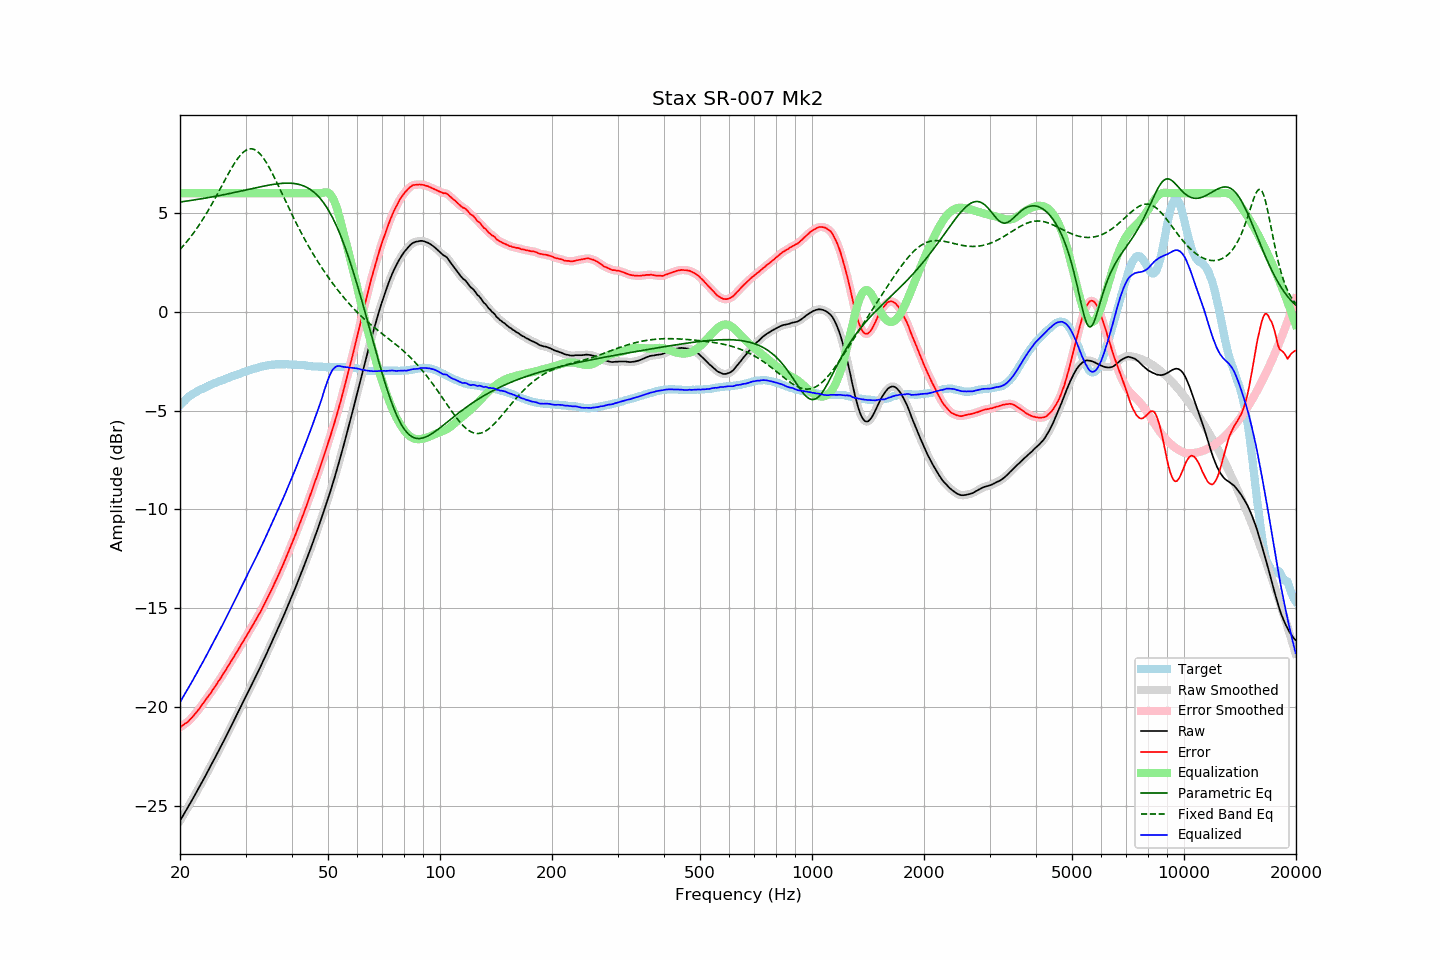

The table this chart was drawn from, first rows:
frequency, raw, error, smoothed, error_smoothed, equalization, parametric_eq, fixed_band_eq, equalized_raw, equalized_smoothed, target
20.00, -25.77, -21.03, -25.77, -21.03, 6.00, 5.56, 3.15, -19.77, -19.77, -4.74
20.20, -25.63, -20.98, -25.63, -20.98, 6.00, 5.57, 3.24, -19.63, -19.63, -4.65
20.40, -25.49, -20.92, -25.49, -20.92, 6.00, 5.58, 3.33, -19.49, -19.49, -4.57
20.61, -25.35, -20.85, -25.35, -20.87, 6.00, 5.59, 3.43, -19.35, -19.35, -4.50
20.81, -25.22, -20.81, -25.21, -20.81, 6.00, 5.60, 3.52, -19.22, -19.21, -4.41
21.02, -25.08, -20.75, -25.07, -20.74, 6.00, 5.61, 3.62, -19.08, -19.07, -4.33
21.23, -24.93, -20.66, -24.93, -20.67, 6.00, 5.63, 3.73, -18.93, -18.93, -4.27
21.44, -24.79, -20.58, -24.79, -20.58, 6.00, 5.64, 3.83, -18.79, -18.79, -4.21
21.66, -24.65, -20.49, -24.64, -20.49, 6.00, 5.65, 3.94, -18.65, -18.64, -4.16
21.87, -24.50, -20.39, -24.50, -20.39, 6.00, 5.66, 4.05, -18.50, -18.50, -4.11
22.09, -24.36, -20.30, -24.35, -20.30, 6.00, 5.68, 4.17, -18.36, -18.35, -4.06
22.31, -24.21, -20.20, -24.21, -20.20, 6.00, 5.69, 4.28, -18.21, -18.21, -4.01
22.54, -24.06, -20.09, -24.06, -20.09, 6.00, 5.70, 4.40, -18.06, -18.06, -3.97
22.76, -23.91, -19.98, -23.91, -19.98, 6.00, 5.72, 4.53, -17.91, -17.91, -3.93
22.99, -23.77, -19.87, -23.76, -19.87, 6.00, 5.73, 4.65, -17.77, -17.76, -3.90
23.22, -23.62, -19.76, -23.61, -19.75, 6.00, 5.74, 4.78, -17.62, -17.61, -3.86
23.45, -23.46, -19.64, -23.46, -19.64, 6.00, 5.76, 4.92, -17.46, -17.46, -3.82
23.69, -23.31, -19.53, -23.31, -19.53, 6.00, 5.77, 5.05, -17.31, -17.31, -3.78
23.92, -23.16, -19.42, -23.16, -19.42, 6.00, 5.79, 5.19, -17.16, -17.16, -3.74
24.16, -23.01, -19.32, -23.00, -19.31, 6.00, 5.80, 5.33, -17.01, -17.00, -3.69
24.40, -22.85, -19.18, -22.85, -19.19, 6.00, 5.81, 5.48, -16.85, -16.85, -3.66
24.65, -22.70, -19.07, -22.70, -19.07, 6.00, 5.83, 5.62, -16.70, -16.70, -3.63
24.89, -22.54, -18.94, -22.54, -18.94, 6.00, 5.84, 5.77, -16.54, -16.54, -3.60
25.14, -22.39, -18.82, -22.39, -18.82, 6.00, 5.86, 5.92, -16.39, -16.39, -3.56
25.39, -22.23, -18.69, -22.23, -18.70, 6.00, 5.88, 6.07, -16.23, -16.23, -3.53
25.65, -22.08, -18.58, -22.07, -18.57, 6.00, 5.89, 6.22, -16.08, -16.07, -3.49
25.91, -21.92, -18.45, -21.92, -18.45, 6.00, 5.91, 6.37, -15.92, -15.92, -3.48
26.16, -21.76, -18.31, -21.76, -18.32, 6.00, 5.92, 6.53, -15.76, -15.76, -3.44
26.43, -21.60, -18.19, -21.60, -18.19, 6.00, 5.94, 6.68, -15.60, -15.60, -3.41
26.69, -21.44, -18.06, -21.44, -18.06, 6.00, 5.96, 6.83, -15.44, -15.44, -3.38
26.96, -21.28, -17.93, -21.28, -17.93, 6.00, 5.97, 6.98, -15.28, -15.28, -3.35
27.23, -21.11, -17.80, -21.11, -17.80, 6.00, 5.99, 7.12, -15.11, -15.11, -3.31
27.50, -20.95, -17.67, -20.95, -17.67, 6.00, 6.01, 7.26, -14.95, -14.95, -3.28
27.77, -20.79, -17.53, -20.79, -17.53, 6.00, 6.02, 7.40, -14.79, -14.79, -3.26
28.05, -20.63, -17.41, -20.63, -17.40, 6.00, 6.04, 7.53, -14.63, -14.63, -3.22
28.33, -20.47, -17.27, -20.47, -17.27, 6.00, 6.06, 7.65, -14.47, -14.47, -3.20
28.62, -20.30, -17.13, -20.30, -17.13, 6.00, 6.08, 7.77, -14.30, -14.30, -3.17
28.90, -20.14, -17.00, -20.13, -17.00, 6.00, 6.09, 7.87, -14.14, -14.13, -3.13
29.19, -19.97, -16.85, -19.97, -16.86, 6.00, 6.11, 7.97, -13.97, -13.97, -3.11
29.48, -19.80, -16.73, -19.80, -16.73, 6.00, 6.13, 8.05, -13.80, -13.80, -3.06
29.78, -19.64, -16.59, -19.63, -16.59, 6.00, 6.15, 8.12, -13.64, -13.63, -3.05
30.08, -19.47, -16.45, -19.47, -16.46, 6.00, 6.17, 8.17, -13.47, -13.47, -3.02
30.38, -19.30, -16.31, -19.30, -16.32, 6.00, 6.18, 8.22, -13.30, -13.30, -2.99
30.68, -19.14, -16.18, -19.14, -16.18, 6.00, 6.20, 8.24, -13.14, -13.14, -2.96
30.99, -18.98, -16.04, -18.97, -16.04, 6.00, 6.22, 8.25, -12.98, -12.97, -2.94
31.30, -18.81, -15.90, -18.81, -15.90, 6.00, 6.24, 8.24, -12.81, -12.81, -2.91
31.61, -18.65, -15.77, -18.65, -15.76, 6.00, 6.26, 8.22, -12.65, -12.65, -2.88
31.93, -18.49, -15.63, -18.48, -15.62, 6.00, 6.27, 8.18, -12.49, -12.48, -2.86
32.24, -18.32, -15.47, -18.32, -15.48, 6.00, 6.29, 8.13, -12.32, -12.32, -2.84
32.57, -18.15, -15.33, -18.15, -15.34, 6.00, 6.31, 8.06, -12.15, -12.15, -2.82
32.89, -17.99, -15.20, -17.98, -15.19, 6.00, 6.33, 7.97, -11.99, -11.98, -2.79
33.22, -17.81, -15.04, -17.81, -15.04, 6.00, 6.34, 7.88, -11.81, -11.81, -2.77
33.55, -17.63, -14.88, -17.63, -14.88, 6.00, 6.36, 7.77, -11.63, -11.63, -2.75
33.89, -17.46, -14.72, -17.45, -14.72, 6.00, 6.38, 7.65, -11.46, -11.45, -2.74
34.23, -17.28, -14.56, -17.28, -14.56, 6.00, 6.39, 7.52, -11.28, -11.28, -2.71
34.57, -17.10, -14.39, -17.10, -14.39, 6.00, 6.41, 7.38, -11.10, -11.10, -2.71
34.92, -16.92, -14.22, -16.92, -14.23, 6.00, 6.42, 7.23, -10.92, -10.92, -2.70
35.27, -16.75, -14.07, -16.75, -14.06, 6.00, 6.44, 7.07, -10.75, -10.75, -2.68
35.62, -16.57, -13.89, -16.57, -13.89, 6.00, 6.45, 6.91, -10.57, -10.57, -2.68
35.97, -16.39, -13.71, -16.39, -13.72, 6.00, 6.46, 6.75, -10.39, -10.39, -2.67
... 635 more rows
